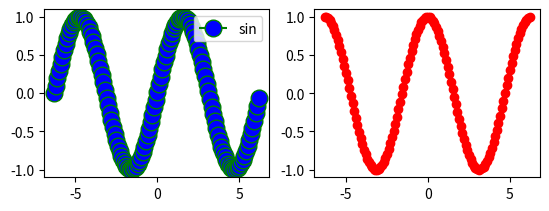

Source code (Python):
import matplotlib.pyplot as plt
import numpy as np

x = np.arange(-2*np.pi, 2*np.pi, 0.1)
y = np.sin(x)
y2 = np.cos(x)

# plt.plot(x, y, "rs--")
plt.subplot(2,2,1)
plt.plot(x, y, label="sin", color='green', linestyle='dashed', marker='o', markerfacecolor='blue', markersize=12)
plt.legend()
plt.subplot(2,2, 2)
plt.scatter(x, y2, color="red")
plt.savefig("myplot.png")
plt.show()

# TP Afficher un nuage de points surfaces / loyers
# En déduire une modélisation possible
